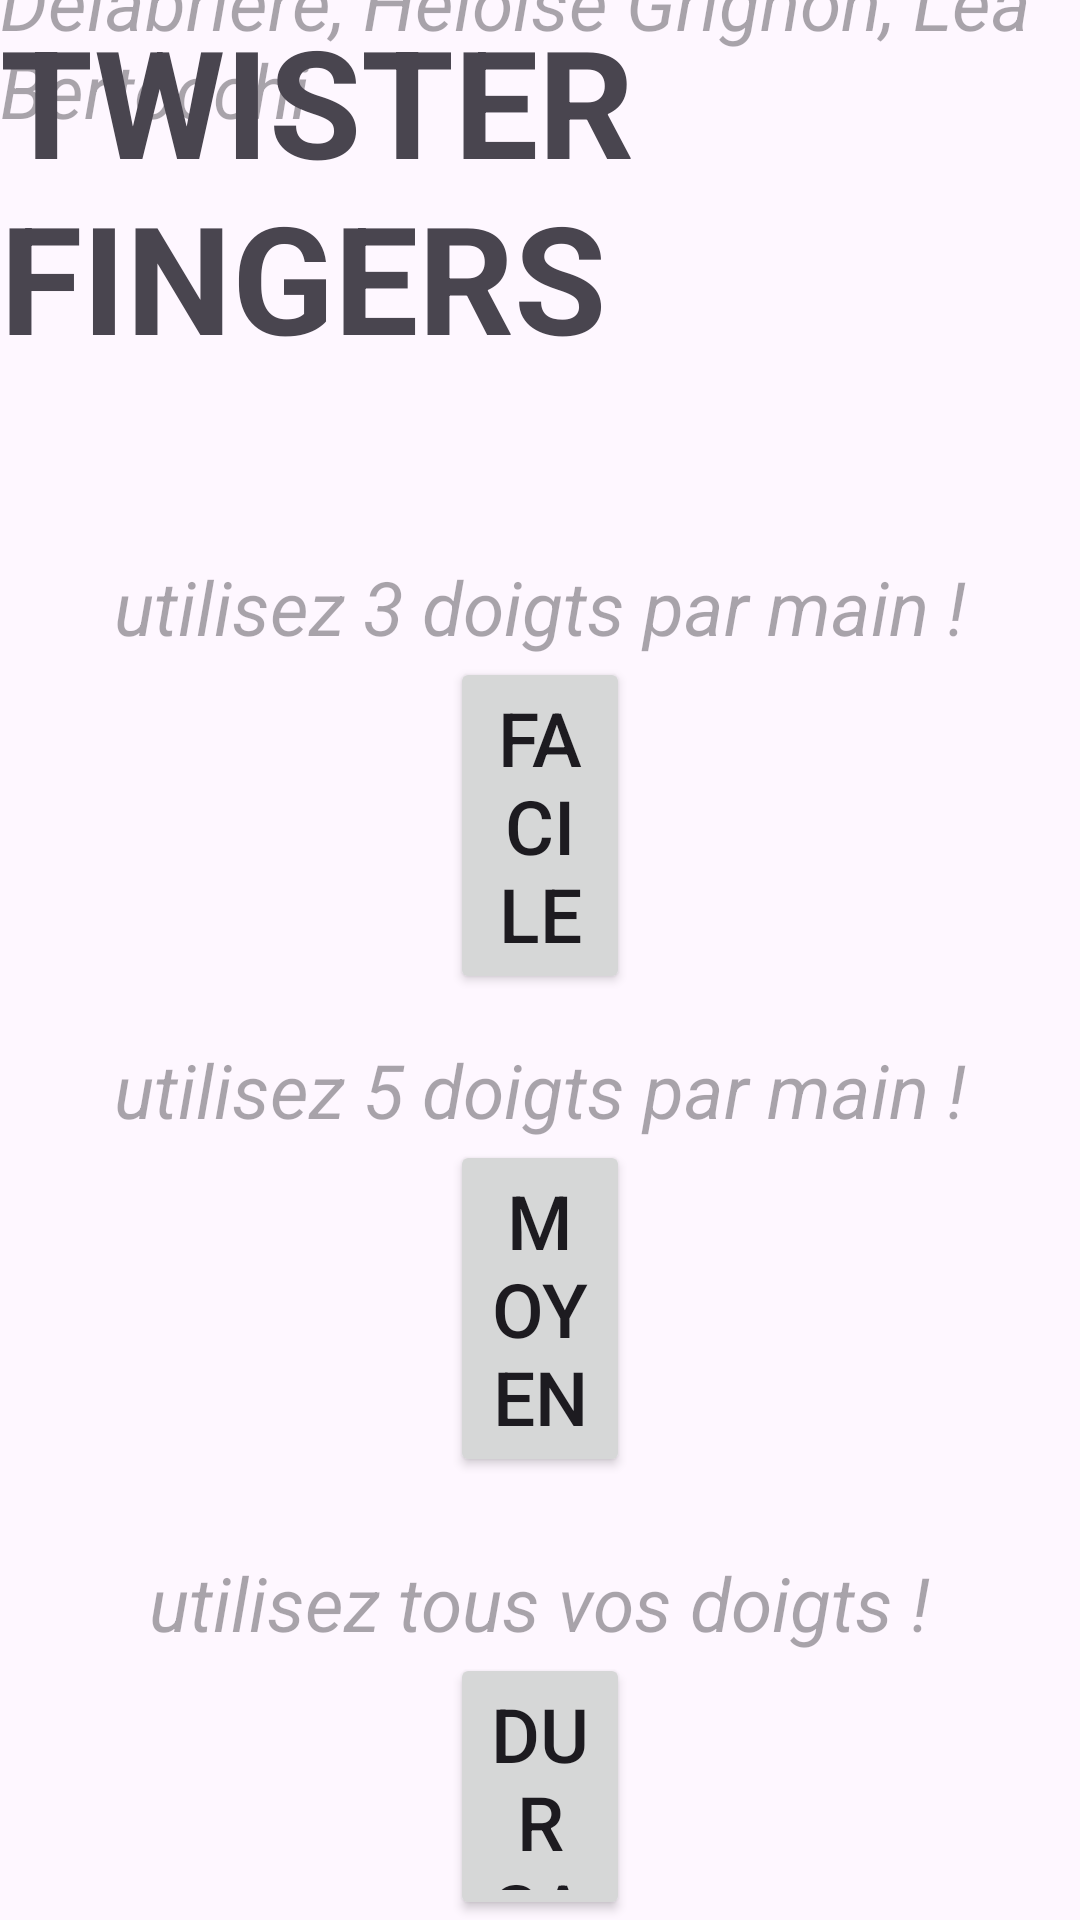

Layout XML and referenced resources for this Android screen:
<!-- AndroidManifest.xml: application theme Theme.TwisterFIngers -->
<!-- res/layout/activity_main.xml -->
<?xml version="1.0" encoding="utf-8"?>
<androidx.constraintlayout.widget.ConstraintLayout xmlns:android="http://schemas.android.com/apk/res/android"
    xmlns:app="http://schemas.android.com/apk/res-auto"
    xmlns:tools="http://schemas.android.com/tools"
    android:layout_width="match_parent"
    android:layout_height="match_parent"
    tools:context=".MainActivity">

    <TextView
        android:id="@+id/textView0"
        android:layout_width="wrap_content"
        android:layout_height="wrap_content"
        android:hint="Par Cédric Carro, Pénélope Delabrière, Héloïse Grignon, Léa Bertocchi"
        android:textSize="25sp"
        android:textStyle="italic"
        app:layout_constraintBottom_toTopOf="@+id/linearLayout"
        app:layout_constraintEnd_toEndOf="parent"
        app:layout_constraintStart_toStartOf="parent"
        app:layout_constraintTop_toTopOf="parent" />

    <TextView
        android:id="@+id/meilleur_score"
        android:layout_width="wrap_content"
        android:layout_height="wrap_content"
        android:text="Meilleur score : "
        android:visibility="invisible"
        android:textSize="30sp"
        android:textStyle="bold"
        app:layout_constraintBottom_toTopOf="@+id/linearLayout"
        app:layout_constraintEnd_toEndOf="parent"
        app:layout_constraintStart_toStartOf="parent"
        app:layout_constraintTop_toBottomOf="@+id/textView0" />

    <LinearLayout
        android:id="@+id/linearLayout"
        android:layout_width="match_parent"
        android:layout_height="wrap_content"
        android:gravity="center"
        android:orientation="vertical"
        app:layout_constraintBottom_toBottomOf="parent"
        app:layout_constraintTop_toTopOf="parent">

        <TextView
            android:id="@+id/textView"
            android:layout_width="wrap_content"
            android:layout_height="wrap_content"
            android:layout_marginBottom="60dp"
            android:text="TWISTER FINGERS"
            android:textSize="50sp"
            android:textStyle="bold" />

        <TextView
            android:id="@+id/textView1"
            android:layout_width="wrap_content"
            android:layout_height="wrap_content"
            android:hint="utilisez 3 doigts par main !"
            android:textSize="25sp"
            android:textStyle="italic" />

        <Button
            android:id="@+id/facile"
            android:layout_width="match_parent"
            android:layout_height="wrap_content"
            android:layout_marginHorizontal="150dp"
            android:text="FACILE"
            android:textSize="25sp" />

        <TextView
            android:id="@+id/textView2"
            android:layout_width="wrap_content"
            android:layout_height="wrap_content"
            android:layout_marginTop="15dp"
            android:hint="utilisez 5 doigts par main !"
            android:textSize="25sp"
            android:textStyle="italic" />

        <Button
            android:id="@+id/moyen"
            android:layout_width="match_parent"
            android:layout_height="wrap_content"
            android:layout_marginHorizontal="150dp"
            android:layout_marginBottom="10dp"
            android:text="MOYEN"
            android:textSize="25sp" />

        <TextView
            android:id="@+id/textView3"
            android:layout_width="wrap_content"
            android:layout_height="wrap_content"
            android:layout_marginTop="15dp"
            android:hint="utilisez tous vos doigts !"
            android:textSize="25sp"
            android:textStyle="italic" />

        <Button
            android:id="@+id/difficile"
            android:layout_width="match_parent"
            android:layout_height="wrap_content"
            android:layout_marginHorizontal="150dp"
            android:text="DUR SA MERE"
            android:textSize="25sp" />
    </LinearLayout>


</androidx.constraintlayout.widget.ConstraintLayout>
<!-- resources referenced by this layout -->
<resources>
  <style name="Theme.TwisterFIngers" parent="Base.Theme.TwisterFIngers" />
  <style name="Base.Theme.TwisterFIngers" parent="Theme.Material3.DayNight.NoActionBar">
          
          
      </style>
</resources>
